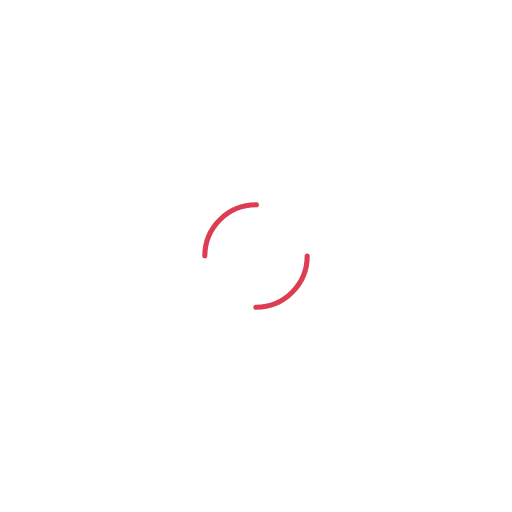
t = 0.00 s
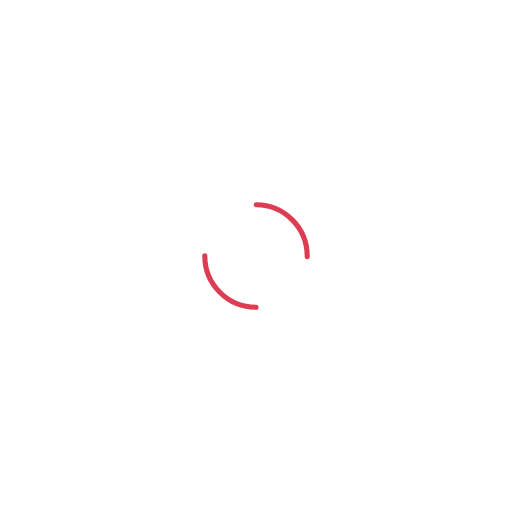
t = 0.25 s
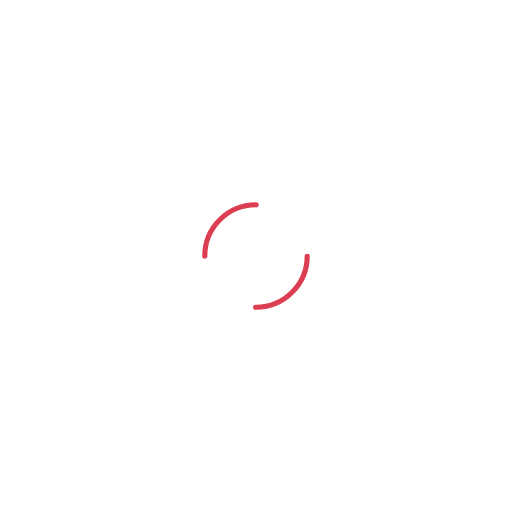
t = 0.50 s
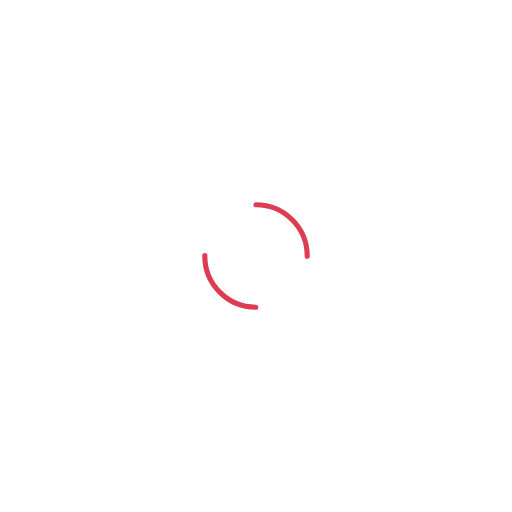
t = 0.75 s

The animated SVG that drew these frames (rendered in a browser with its animation timeline set to each time). Animation: 1 SMIL element (animateTransform=1); one cycle of 1.00 s, repeats indefinitely.

<svg width="200px"  height="200px"  xmlns="http://www.w3.org/2000/svg" viewBox="0 0 100 100" preserveAspectRatio="xMidYMid" class="lds-dual-ring" style="background: none;">
    <circle cx="50" cy="50" ng-attr-r="{{config.radius}}" ng-attr-stroke-width="{{config.width}}" ng-attr-stroke="{{config.stroke}}" ng-attr-stroke-dasharray="{{config.dasharray}}" fill="none" stroke-linecap="round" r="10" stroke-width="1" stroke="#dd3d53" stroke-dasharray="15.707963267948966 15.707963267948966" transform="rotate(168 50 50)">
      <animateTransform attributeName="transform" type="rotate" calcMode="linear" values="0 50 50;360 50 50" keyTimes="0;1" dur="1s" begin="0s" repeatCount="indefinite"></animateTransform>
    </circle>
  </svg>
